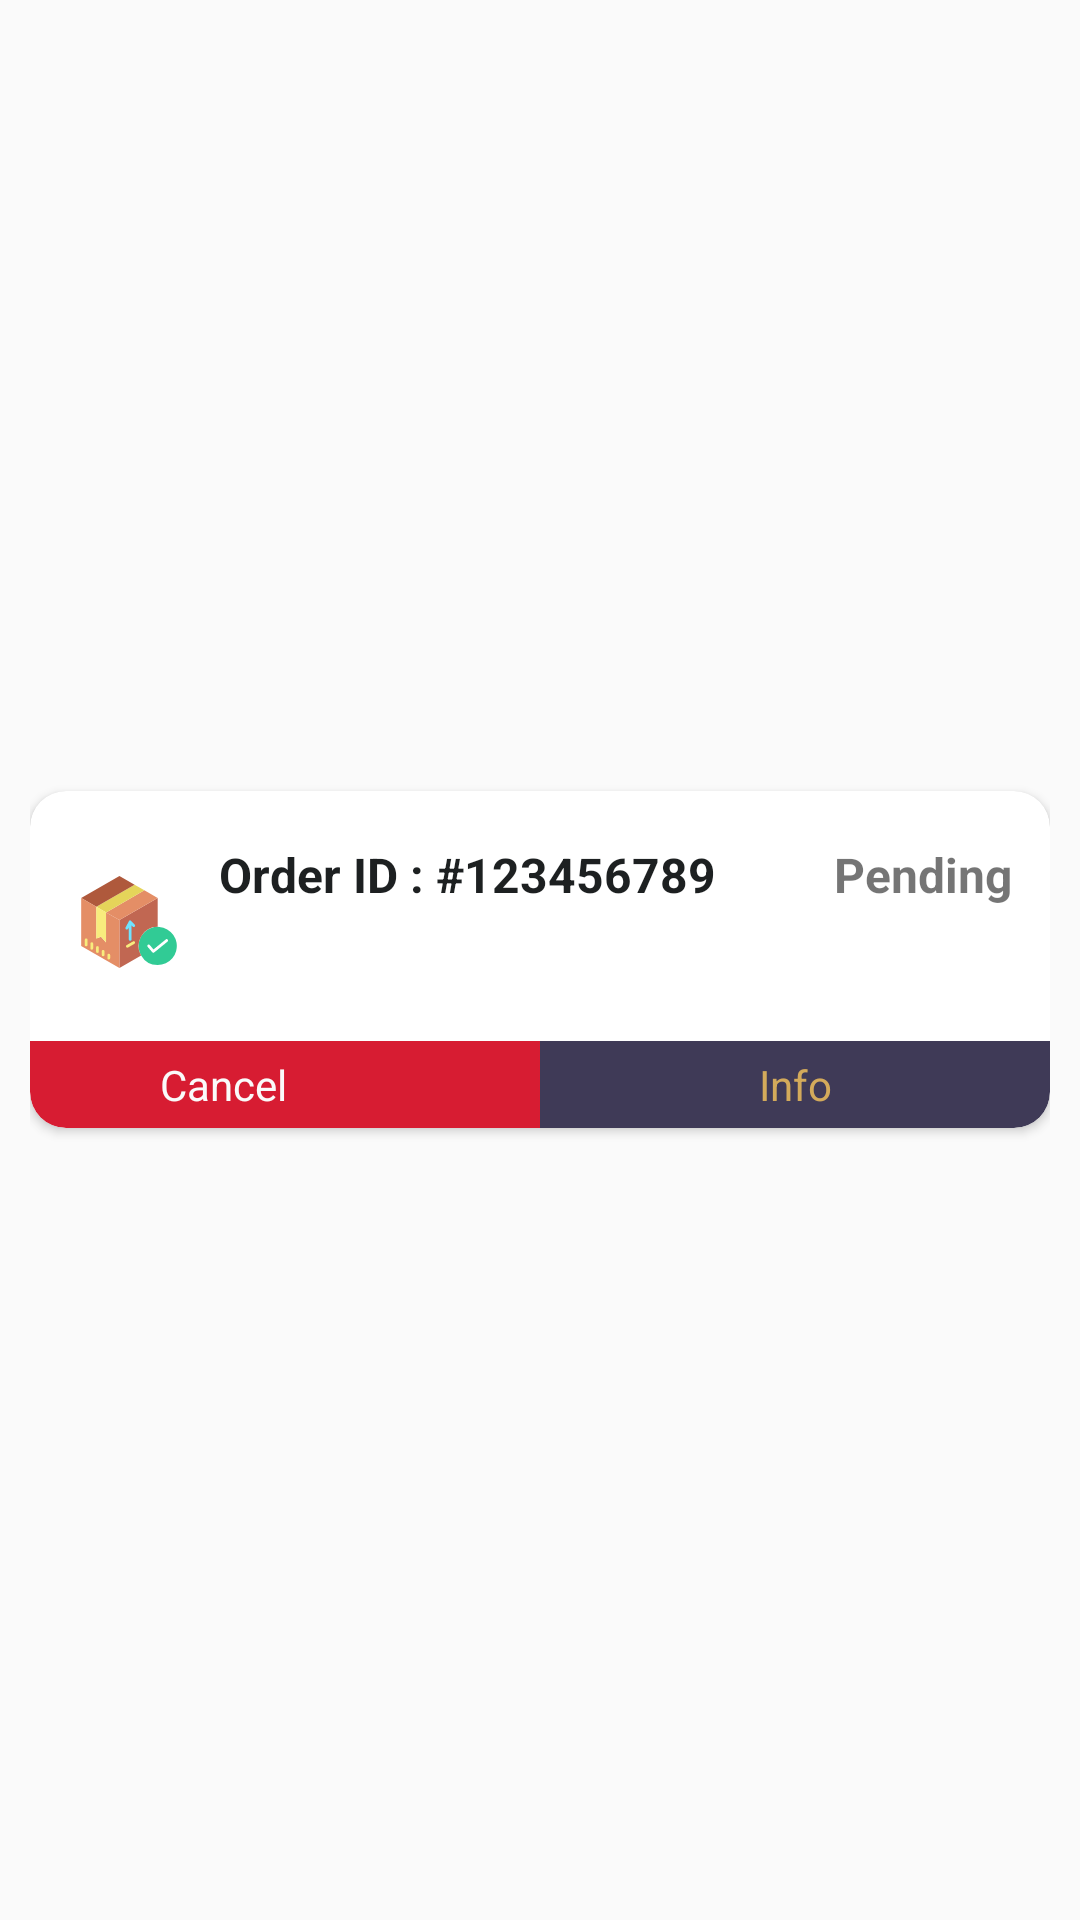

Produce the Android XML layout that renders to this screen, including the resource entries it uses.
<!-- AndroidManifest.xml: application theme AppTheme -->
<!-- res/layout/custome_oder.xml -->
<?xml version="1.0" encoding="utf-8"?>
<LinearLayout
    android:padding="10dp"
    xmlns:android="http://schemas.android.com/apk/res/android"
    android:layout_width="match_parent"
    android:layout_height="wrap_content"
    android:gravity="center"
    android:orientation="vertical"
    xmlns:app="http://schemas.android.com/apk/res-auto">

    <androidx.cardview.widget.CardView
        app:cardCornerRadius="12dp"
        android:elevation="8dp"
        android:background="@color/colorWhite"
        android:layout_width="match_parent"
        android:layout_height="wrap_content">


    <LinearLayout
        android:layout_width="match_parent"
        android:layout_height="wrap_content"
        android:orientation="vertical"
        android:gravity="center">

        <LinearLayout
            android:layout_marginLeft="8dp"
            android:layout_marginTop="12dp"
            android:layout_marginRight="8dp"
            android:layout_marginBottom="8dp"
            android:orientation="horizontal"
            android:layout_width="match_parent"
            android:layout_height="wrap_content">

            <LinearLayout
                android:gravity="center"
                android:layout_width="wrap_content"
                android:layout_height="match_parent">

                <ImageView
                    android:background="@drawable/order_ring"
                    android:src="@drawable/ic_box"
                    android:layout_width="50dp"
                    android:padding="8dp"
                    android:layout_height="50dp"/>


            </LinearLayout>

            <LinearLayout
                android:layout_width="match_parent"
                android:layout_height="wrap_content"
                android:layout_weight="1"
                android:orientation="vertical">

                <LinearLayout
                    android:layout_width="match_parent"
                    android:layout_height="wrap_content">

                    <TextView
                        android:text="Order ID : #123456789"
                        android:id="@+id/txt_orderid"
                        android:layout_width="match_parent"
                        android:layout_height="wrap_content"
                        android:layout_weight="1"
                        android:padding="5dp"
                        android:textColor="@color/colorBalck"
                        android:textSize="16sp"
                        android:textStyle="bold" />

                    <TextView
                        android:text="Pending"
                        android:id="@+id/txt_status"
                        android:layout_width="match_parent"
                        android:layout_height="wrap_content"
                        android:layout_weight="2"
                        android:gravity="center|right"
                        android:padding="5dp"
                        android:textSize="16sp"
                        android:textStyle="bold" />

                </LinearLayout>

                <LinearLayout
                    android:layout_width="match_parent"
                    android:layout_height="wrap_content"
                    android:orientation="horizontal">

                    <TextView
                        android:id="@+id/txt_total"
                        android:layout_width="match_parent"
                        android:layout_height="wrap_content"
                        android:layout_gravity="center"
                        android:layout_weight="2"
                        android:gravity="center|left"
                        android:padding="5dp"
                        android:text="₹ 5,499"
                        android:textColor="@color/colorPrimary"
                        android:textSize="16dp"
                        android:textStyle="bold" />

                </LinearLayout>
            </LinearLayout>


        </LinearLayout>

        <LinearLayout
            android:weightSum="2"
            android:orientation="horizontal"
            android:layout_width="match_parent"
            android:layout_height="wrap_content">

            <LinearLayout
                android:background="@drawable/order_cancel"
                android:gravity="center"
                android:layout_weight="1"
                android:id="@+id/lvl_cancel"
                android:layout_width="100dp"
                android:layout_height="wrap_content"
                >

                <TextView
                    android:id="@+id/txt_ordcancel"
                    android:layout_width="100dp"
                    android:layout_height="wrap_content"
                    android:padding="5dp"
                    android:text=" Cancel "
                    android:textColor="@color/colorOffWhite"
                    android:textSize="14sp" />
            </LinearLayout>



            <LinearLayout
                android:background="@drawable/order_info"
                android:gravity="center"
                android:layout_weight="1"
                android:layout_width="100dp"
                android:layout_height="wrap_content"
                >

                <TextView
                    android:id="@+id/txt_info"
                    android:layout_width="100dp"
                    android:layout_height="wrap_content"
                    android:gravity="center"
                    android:padding="5dp"
                    android:text=" Info "
                    android:textColor="@color/buttongold"
                    android:textSize="14sp" />
            </LinearLayout>


        </LinearLayout>


    </LinearLayout>

    </androidx.cardview.widget.CardView>








</LinearLayout>
<!-- resources referenced by this layout -->
<resources>
  <color name="buttongold">#d3aa5b</color>
  <color name="colorBalck">#1d2021</color>
  <color name="colorGrey">#CECECE</color>
  <color name="colorOffWhite">#FAFAFA</color>
  <color name="colorPrimary">#FFFFFF</color>
  <color name="colorWhite">#FFFFFF</color>
  <!-- drawable ic_box: vector/xml drawable (drawable, 2811 chars, omitted) -->
  <!-- drawable order_cancel (drawable) -->
  <?xml version="1.0" encoding="utf-8"?>
  <shape android:shape="rectangle" xmlns:android="http://schemas.android.com/apk/res/android">
  
      <solid android:color="@color/colorRad"/>
      <corners android:bottomLeftRadius="12dp"/>
  
  </shape>
  <!-- drawable order_info (drawable) -->
  <?xml version="1.0" encoding="utf-8"?>
  <shape android:shape="rectangle" xmlns:android="http://schemas.android.com/apk/res/android">
  
      <solid android:color="@color/buttongrape"/>
      <corners android:bottomRightRadius="12dp"/>
  
  </shape>
  <style name="AppTheme" parent="Theme.AppCompat.Light.DarkActionBar">
          
          <item name="fontFamily">@font/nunito_semi_bold</item>
          <item name="colorPrimary">@color/colorPrimary</item>
          <item name="colorPrimaryDark">@color/colorPrimaryDark</item>
          <item name="colorAccent">@color/colorAccent</item>
          <item name="android:drawableTint">@color/colorPrimaryDark</item>
      </style>
  <color name="colorRad">#d71c32</color>
  <color name="buttongrape">#3f3a57</color>
  <color name="colorPrimaryDark">#3f3a57</color>
  <color name="colorAccent">#554E73</color>
</resources>
